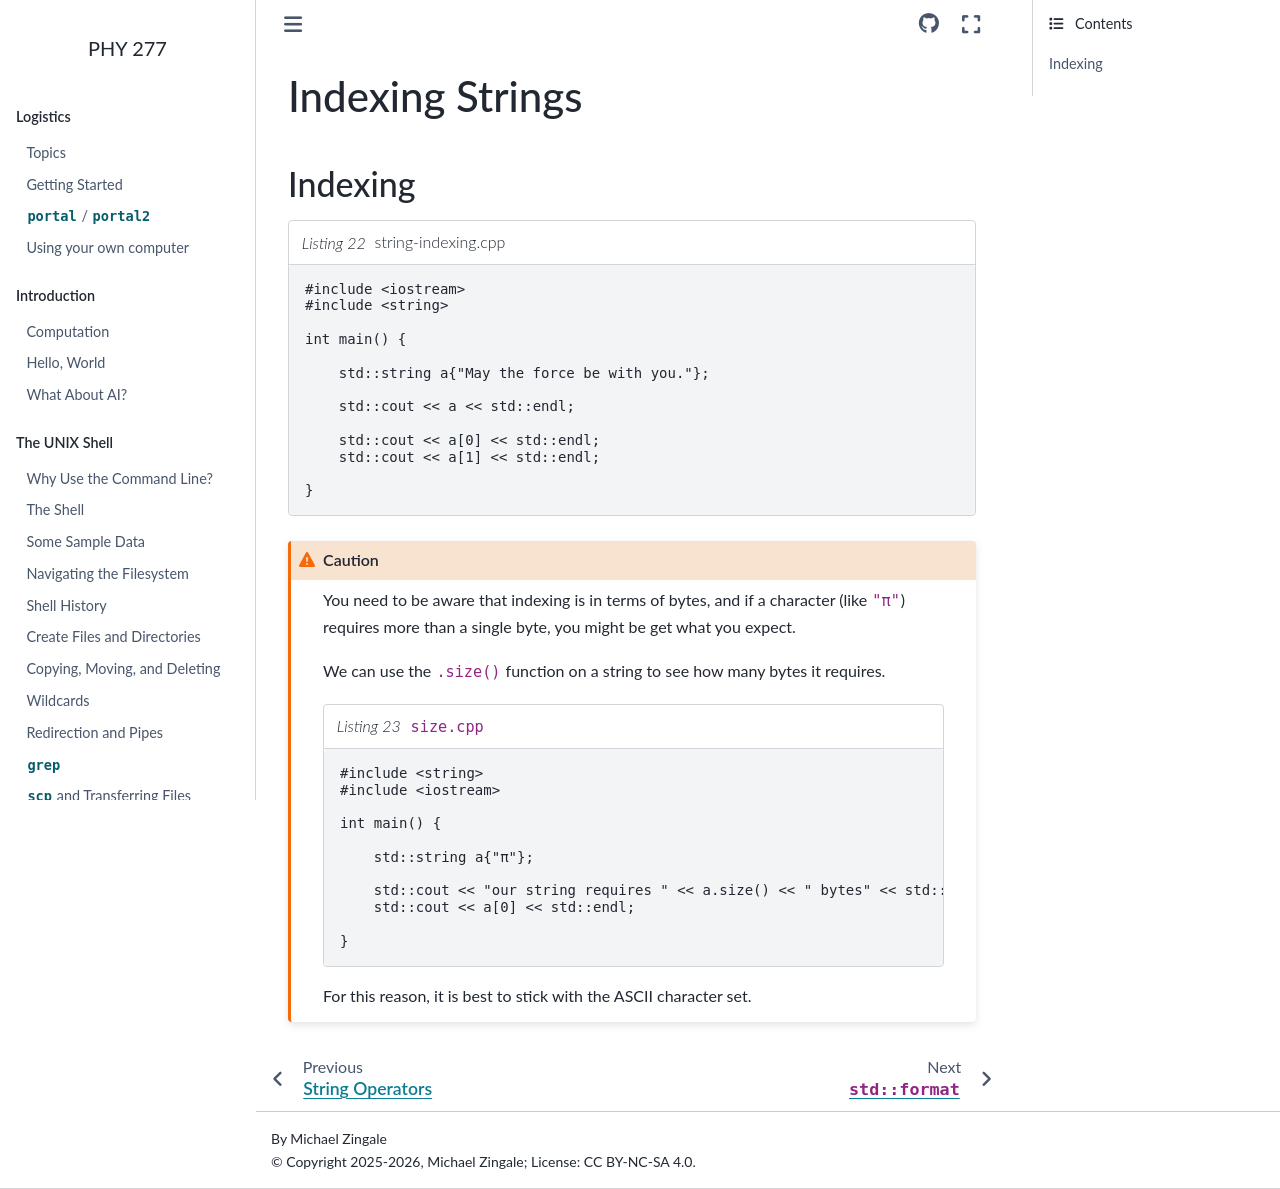

repository: zingale/phy277 · page: cxx-basics/cxx-strings-indexing.html · generator: sphinx

****************
Indexing Strings
****************


Indexing
========

.. literalinclude:: ../../../examples/strings/string-indexing.cpp
   :language: c++
   :caption: string-indexing.cpp

.. caution::

   You need to be aware that indexing is in terms of bytes, and if a
   character (like ``"π"``) requires more than a single byte, you
   might be get what you expect.

   We can use the ``.size()`` function on a string to see how many
   bytes it requires.

   .. literalinclude:: ../../../examples/strings/size.cpp
      :language: c++
      :caption: ``size.cpp``

   For this reason, it is best to stick with the ASCII character set.
